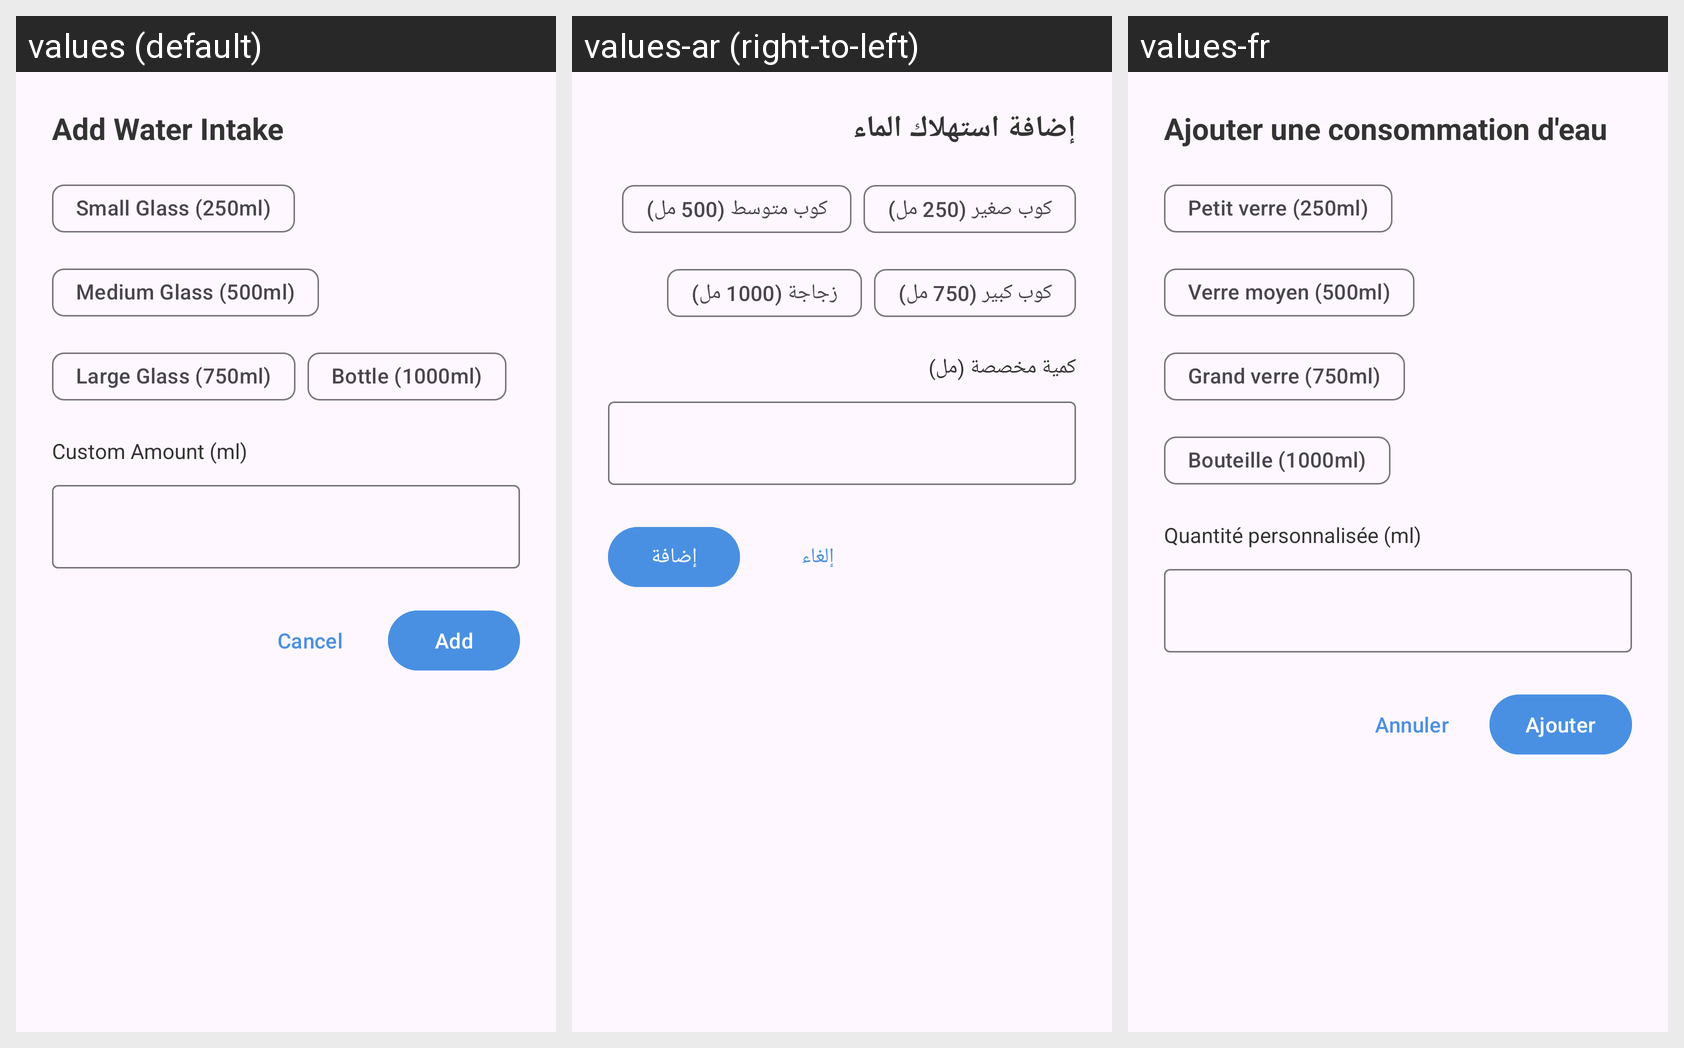

This grid shows one Android layout under several languages. Give, for every string resource on the screen, its name, the default text and each shown locale's text.
Android screen res/layout/dialog_add_consumption.xml rendered under 3 locales, left to right: values (default), values-ar (right-to-left), values-fr. Device: Nexus 5 (rendered at 1080×1920; each locale shown at half size, 540×960, under a caption strip naming it); theme Theme.Salsabil.
Strings drawn on this screen, with the default value and each locale's value (text and hints the layout hard-codes, and strings that could not be matched under every locale, appear in the picture but are not listed):

add_consumption
  values: Add Water Intake
  values-ar: إضافة استهلاك الماء
  values-fr: Ajouter une consommation d'eau

small_glass
  values: Small Glass (250ml)
  values-ar: كوب صغير (250 مل)
  values-fr: Petit verre (250ml)

medium_glass
  values: Medium Glass (500ml)
  values-ar: كوب متوسط (500 مل)
  values-fr: Verre moyen (500ml)

large_glass
  values: Large Glass (750ml)
  values-ar: كوب كبير (750 مل)
  values-fr: Grand verre (750ml)

bottle
  values: Bottle (1000ml)
  values-ar: زجاجة (1000 مل)
  values-fr: Bouteille (1000ml)

custom_amount
  values: Custom Amount (ml)
  values-ar: كمية مخصصة (مل)
  values-fr: Quantité personnalisée (ml)

cancel
  values: Cancel
  values-ar: إلغاء
  values-fr: Annuler

add
  values: Add
  values-ar: إضافة
  values-fr: Ajouter
